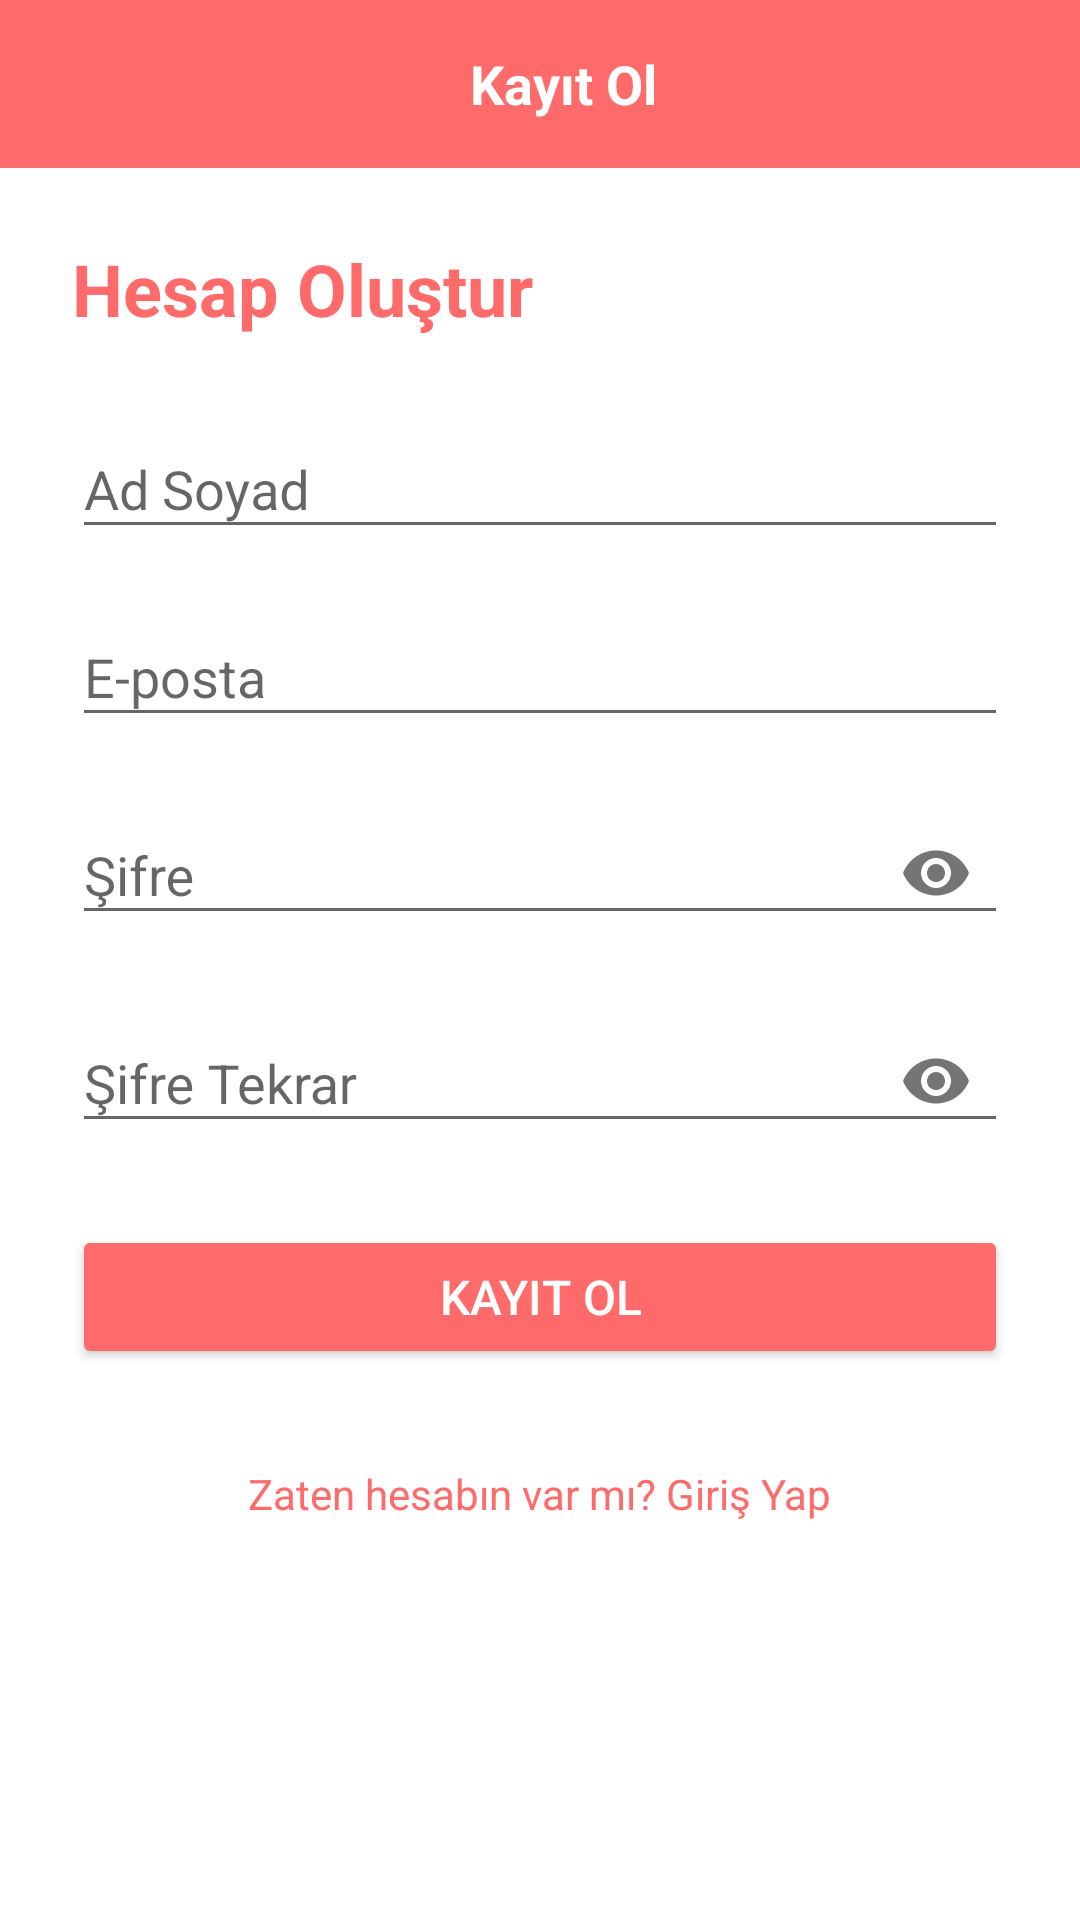

Write the Android layout XML for this screen, with the resource values it uses.
<!-- AndroidManifest.xml: application theme Theme.AppCompat.Light.NoActionBar -->
<!-- res/layout/activity_register.xml -->
<?xml version="1.0" encoding="utf-8"?>
<LinearLayout xmlns:android="http://schemas.android.com/apk/res/android"
    xmlns:app="http://schemas.android.com/apk/res-auto"
    android:layout_width="match_parent"
    android:layout_height="match_parent"
    android:orientation="vertical"
    android:background="@color/white">

    <androidx.appcompat.widget.Toolbar
        android:layout_width="match_parent"
        android:layout_height="?attr/actionBarSize"
        android:background="@color/primary">

        <RelativeLayout
            android:layout_width="match_parent"
            android:layout_height="match_parent">

            <ImageView
                android:id="@+id/geri_button"
                android:layout_width="48dp"
                android:layout_height="48dp"
                android:layout_centerVertical="true"
                android:src="@drawable/ic_back"
                app:tint="@color/white"
                android:padding="12dp" />

            <TextView
                android:layout_width="wrap_content"
                android:layout_height="wrap_content"
                android:layout_centerInParent="true"
                android:text="Kayıt Ol"
                android:textColor="@color/white"
                android:textSize="18sp"
                android:textStyle="bold" />

        </RelativeLayout>

    </androidx.appcompat.widget.Toolbar>

    <ScrollView
        android:layout_width="match_parent"
        android:layout_height="match_parent">

        <LinearLayout
            android:layout_width="match_parent"
            android:layout_height="wrap_content"
            android:orientation="vertical"
            android:padding="24dp">

            <TextView
                android:layout_width="wrap_content"
                android:layout_height="wrap_content"
                android:text="Hesap Oluştur"
                android:textSize="24sp"
                android:textStyle="bold"
                android:textColor="@color/primary"
                android:layout_marginBottom="24dp" />

            
            <com.google.android.material.textfield.TextInputLayout
                android:layout_width="match_parent"
                android:layout_height="wrap_content"
                android:layout_marginBottom="16dp"
                android:hint="Ad Soyad"
                app:boxBackgroundMode="outline"
                app:boxStrokeColor="@color/primary">

                <com.google.android.material.textfield.TextInputEditText
                    android:id="@+id/ad_soyad_edit_text"
                    android:layout_width="match_parent"
                    android:layout_height="wrap_content"
                    android:inputType="textPersonName" />

            </com.google.android.material.textfield.TextInputLayout>

            
            <com.google.android.material.textfield.TextInputLayout
                android:layout_width="match_parent"
                android:layout_height="wrap_content"
                android:layout_marginBottom="16dp"
                android:hint="E-posta"
                app:boxBackgroundMode="outline"
                app:boxStrokeColor="@color/primary">

                <com.google.android.material.textfield.TextInputEditText
                    android:id="@+id/email_edit_text"
                    android:layout_width="match_parent"
                    android:layout_height="wrap_content"
                    android:inputType="textEmailAddress" />

            </com.google.android.material.textfield.TextInputLayout>

            
            <com.google.android.material.textfield.TextInputLayout
                android:layout_width="match_parent"
                android:layout_height="wrap_content"
                android:layout_marginBottom="16dp"
                android:hint="Şifre"
                app:boxBackgroundMode="outline"
                app:boxStrokeColor="@color/primary"
                app:passwordToggleEnabled="true">

                <com.google.android.material.textfield.TextInputEditText
                    android:id="@+id/sifre_edit_text"
                    android:layout_width="match_parent"
                    android:layout_height="wrap_content"
                    android:inputType="textPassword" />

            </com.google.android.material.textfield.TextInputLayout>

            
            <com.google.android.material.textfield.TextInputLayout
                android:layout_width="match_parent"
                android:layout_height="wrap_content"
                android:layout_marginBottom="24dp"
                android:hint="Şifre Tekrar"
                app:boxBackgroundMode="outline"
                app:boxStrokeColor="@color/primary"
                app:passwordToggleEnabled="true">

                <com.google.android.material.textfield.TextInputEditText
                    android:id="@+id/sifre_tekrar_edit_text"
                    android:layout_width="match_parent"
                    android:layout_height="wrap_content"
                    android:inputType="textPassword" />

            </com.google.android.material.textfield.TextInputLayout>

            
            <Button
                android:id="@+id/kayit_button"
                android:layout_width="match_parent"
                android:layout_height="48dp"
                android:backgroundTint="@color/primary"
                android:text="Kayıt Ol"
                android:textColor="@color/white"
                android:textSize="16sp" />

            <ProgressBar
                android:id="@+id/progress_bar"
                android:layout_width="wrap_content"
                android:layout_height="wrap_content"
                android:layout_gravity="center"
                android:layout_marginTop="16dp"
                android:visibility="gone" />

            <TextView
                android:id="@+id/giris_yap_text"
                android:layout_width="wrap_content"
                android:layout_height="wrap_content"
                android:layout_gravity="center"
                android:layout_marginTop="24dp"
                android:text="Zaten hesabın var mı? Giriş Yap"
                android:textColor="@color/primary"
                android:textSize="14sp"
                android:padding="8dp" />

        </LinearLayout>

    </ScrollView>

</LinearLayout>
<!-- resources referenced by this layout -->
<resources>
  <color name="primary">#FF6B6B</color>
  <color name="white">#FFFFFFFF</color>
</resources>
